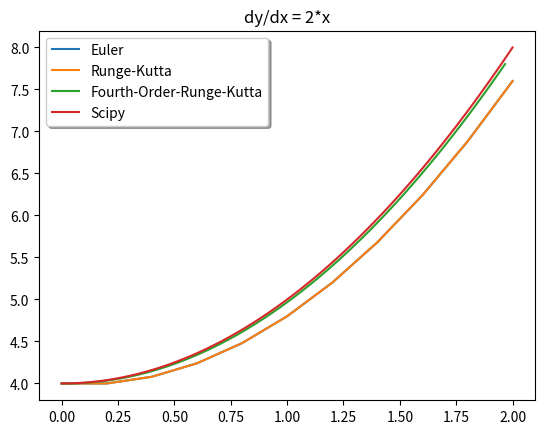

Here is the Python script that generated this plot:
#
# CS Problem 25
# Author: Daniel Wechsler
#


import matplotlib.pyplot as plt
import numpy as np
import math
from scipy.integrate import odeint
from numpy import exp

#
# Euler Method:
# y0            := Initial condition
# [x0, xMax]    := Defines the interval within to solve for y
# f             := Function computing derivative of y
#
def eulerMethod (y0, x0, xMax, f, h) :

    Xn  = []
    Yn  = []
    xn  = x0
    yn  = y0
    while xn<=xMax :
        Xn.append(xn)
        Yn.append(yn)
        ynext   = yn+h*f(yn, xn)
        xn      += h
        yn      = ynext

    return Yn, Xn

#
# Runge-Kutta Method:
# y0            := Initial condition
# [x0, xMax]    := Defines the interval within to solve for y
# f             := Function computing derivative of y
#
def rungeKuttaMethod (y0, x0, xMax, f, h) :

    Xn  = []
    Yn  = []
    xn  = x0
    yn  = y0
    while xn<=xMax :
        Xn.append(xn)
        Yn.append(yn)
        ynext   = yn+h*f(yn+0.5*f(yn, xn), xn)
        xn      += h
        yn      = ynext

    return Yn, Xn


#
# Fourth-Order-Runge-Kutta Method:
# y0            := Initial condition
# [x0, xMax]    := Defines the interval within to solve for y
# f             := Function computing derivative of y
#
def rungeKuttaForthOrderMethod (y0, x0, xMax, f, h) :
    
    Xn  = []
    Yn  = []
    xn  = x0
    yn  = y0

    while xn<=xMax :
       
        Xn.append(xn)
        Yn.append(yn)
        f1      = f(yn, xn)
        f2      = f(yn + 0.5*h*f1, xn)
        f3      = f(yn + 0.5*h*f2, xn)
        f4      = f(yn + h*f3, xn)
        ynext   = yn+(1.0/6.0)*h*f((f1 + 2*f2 + 2*f3 + f4), xn)
        xn      += (1.0/6.0)*h
        yn      = ynext

    return Yn, Xn


#
# dy/dx = 2y 
#
def f (y, x) :
    return 2*x


# Solve f for given parameters
xMin    = 0.0
xMax    = 2
h       = 0.2
y0      = 4

YnEuler, XnEuler    = eulerMethod(y0, xMin, xMax, f, h)
YnRK, XnRK          = rungeKuttaMethod(y0, xMin, xMax, f, h)
YnRKfo, XnRKfo      = rungeKuttaForthOrderMethod(y0, xMin, xMax, f, h)
t = np.linspace(xMin, xMax, 60)


# Plot the solutions computed by the different methods
plt.title('dy/dx = 2*x')
p1 = plt.plot(XnEuler, YnEuler, label='Euler')
p2 = plt.plot(XnRK, YnRK, label='Runge-Kutta')
p3 = plt.plot(XnRKfo, YnRKfo, label='Fourth-Order-Runge-Kutta')
p4 = plt.plot(t, odeint(f, y0, t), label='Scipy')

legend = plt.legend(loc='upper left', shadow=True)

plt.show()


